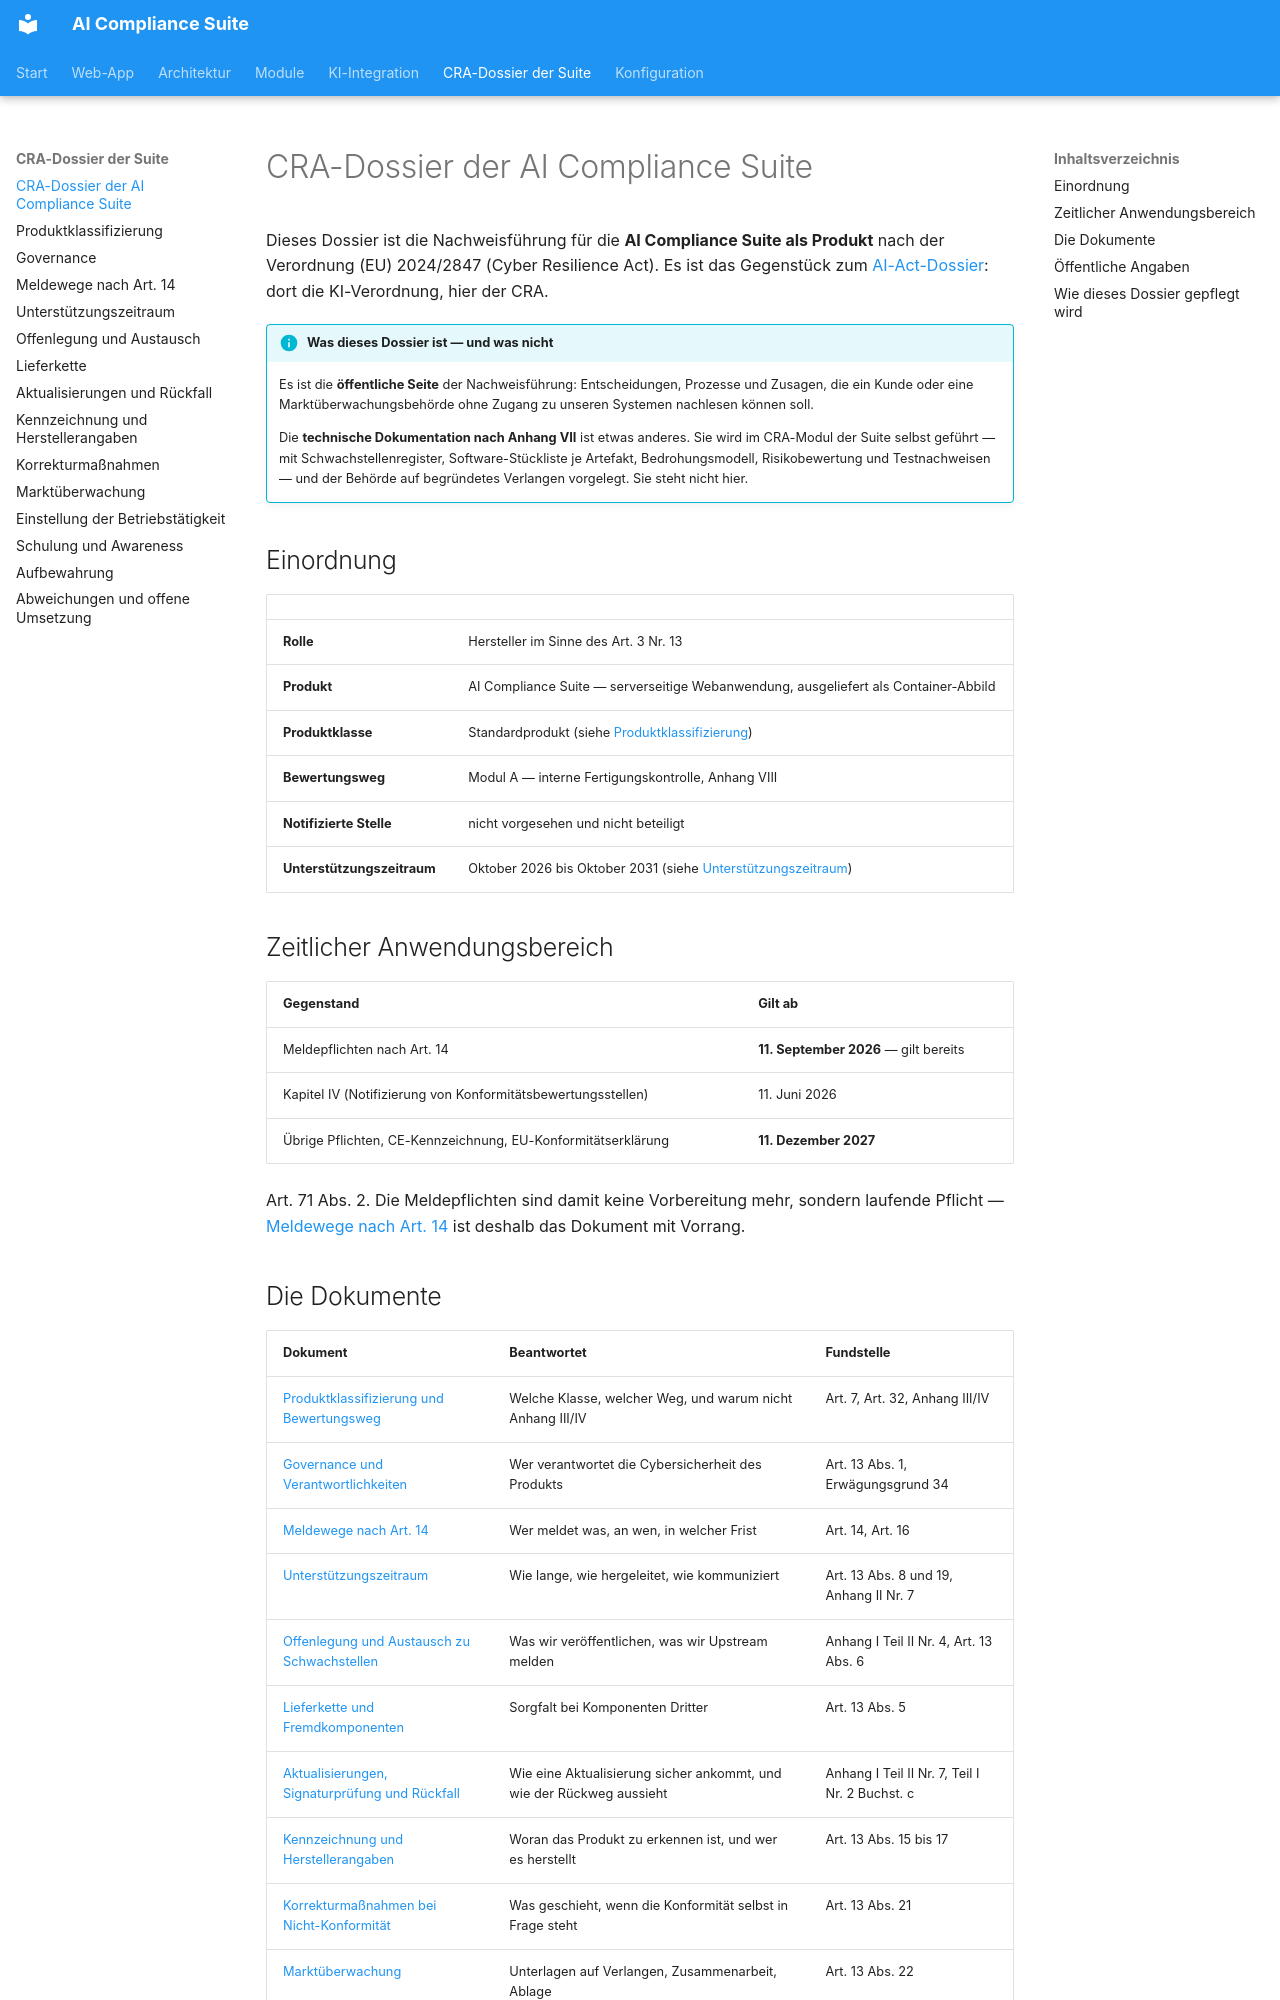

repository: martinzeifang/aics-public · page: cra/index.html · generator: mkdocs

# CRA-Dossier der AI Compliance Suite

Dieses Dossier ist die Nachweisführung für die **AI Compliance Suite als Produkt**
nach der Verordnung (EU) 2024/2847 (Cyber Resilience Act). Es ist das Gegenstück zum
[AI-Act-Dossier](../ai/aiact-dossier/index.md): dort die KI-Verordnung, hier der CRA.

!!! info "Was dieses Dossier ist — und was nicht"
    Es ist die **öffentliche Seite** der Nachweisführung: Entscheidungen, Prozesse und
    Zusagen, die ein Kunde oder eine Marktüberwachungsbehörde ohne Zugang zu unseren
    Systemen nachlesen können soll.

    Die **technische Dokumentation nach Anhang VII** ist etwas anderes. Sie wird im
    CRA-Modul der Suite selbst geführt — mit Schwachstellenregister, Software-Stückliste
    je Artefakt, Bedrohungsmodell, Risikobewertung und Testnachweisen — und der Behörde
    auf begründetes Verlangen vorgelegt. Sie steht nicht hier.

## Einordnung

| | |
|---|---|
| **Rolle** | Hersteller im Sinne des Art. 3 Nr. 13 |
| **Produkt** | AI Compliance Suite — serverseitige Webanwendung, ausgeliefert als Container-Abbild |
| **Produktklasse** | Standardprodukt (siehe [Produktklassifizierung](produktklassifizierung.md)) |
| **Bewertungsweg** | Modul A — interne Fertigungskontrolle, Anhang VIII |
| **Notifizierte Stelle** | nicht vorgesehen und nicht beteiligt |
| **Unterstützungszeitraum** | Oktober 2026 bis Oktober 2031 (siehe [Unterstützungszeitraum](unterstuetzungszeitraum.md)) |

## Zeitlicher Anwendungsbereich

| Gegenstand | Gilt ab |
|---|---|
| Meldepflichten nach Art. 14 | **11. September 2026** — gilt bereits |
| Kapitel IV (Notifizierung von Konformitätsbewertungsstellen) | 11. Juni 2026 |
| Übrige Pflichten, CE-Kennzeichnung, EU-Konformitätserklärung | **11. Dezember 2027** |

Art. 71 Abs. 2. Die Meldepflichten sind damit keine Vorbereitung mehr, sondern laufende
Pflicht — [Meldewege nach Art. 14](meldewege-art14.md) ist deshalb das Dokument mit
Vorrang.
